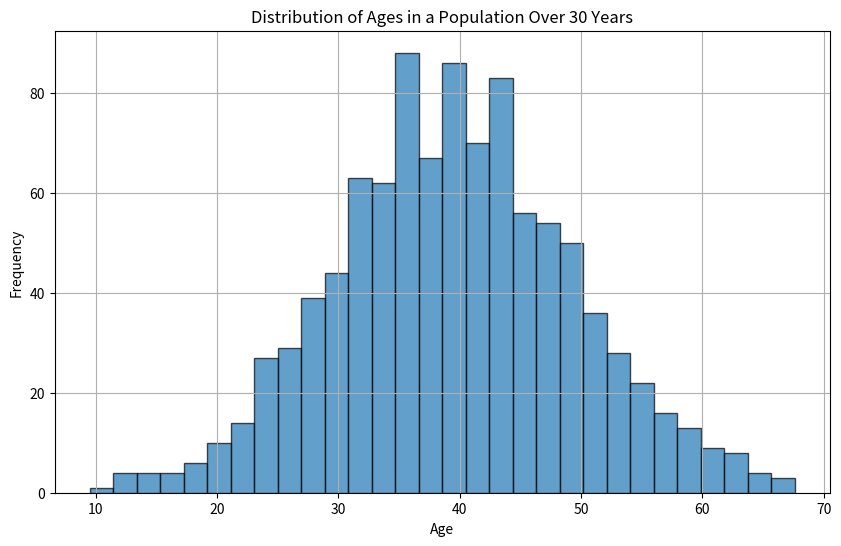

The matplotlib source for this figure:
import matplotlib.pyplot as plt
import numpy as np

# Generate simulated data
np.random.seed(0)  # for reproducibility
# Assuming a normal distribution of ages around mean 40 and standard deviation 10
ages = np.random.normal(loc=40, scale=10, size=1000)

# Plotting the histogram
plt.figure(figsize=(10, 6))
plt.hist(ages, bins=30, edgecolor='black', alpha=0.7)
plt.title('Distribution of Ages in a Population Over 30 Years')
plt.xlabel('Age')
plt.ylabel('Frequency')
plt.grid(True)
plt.show()
